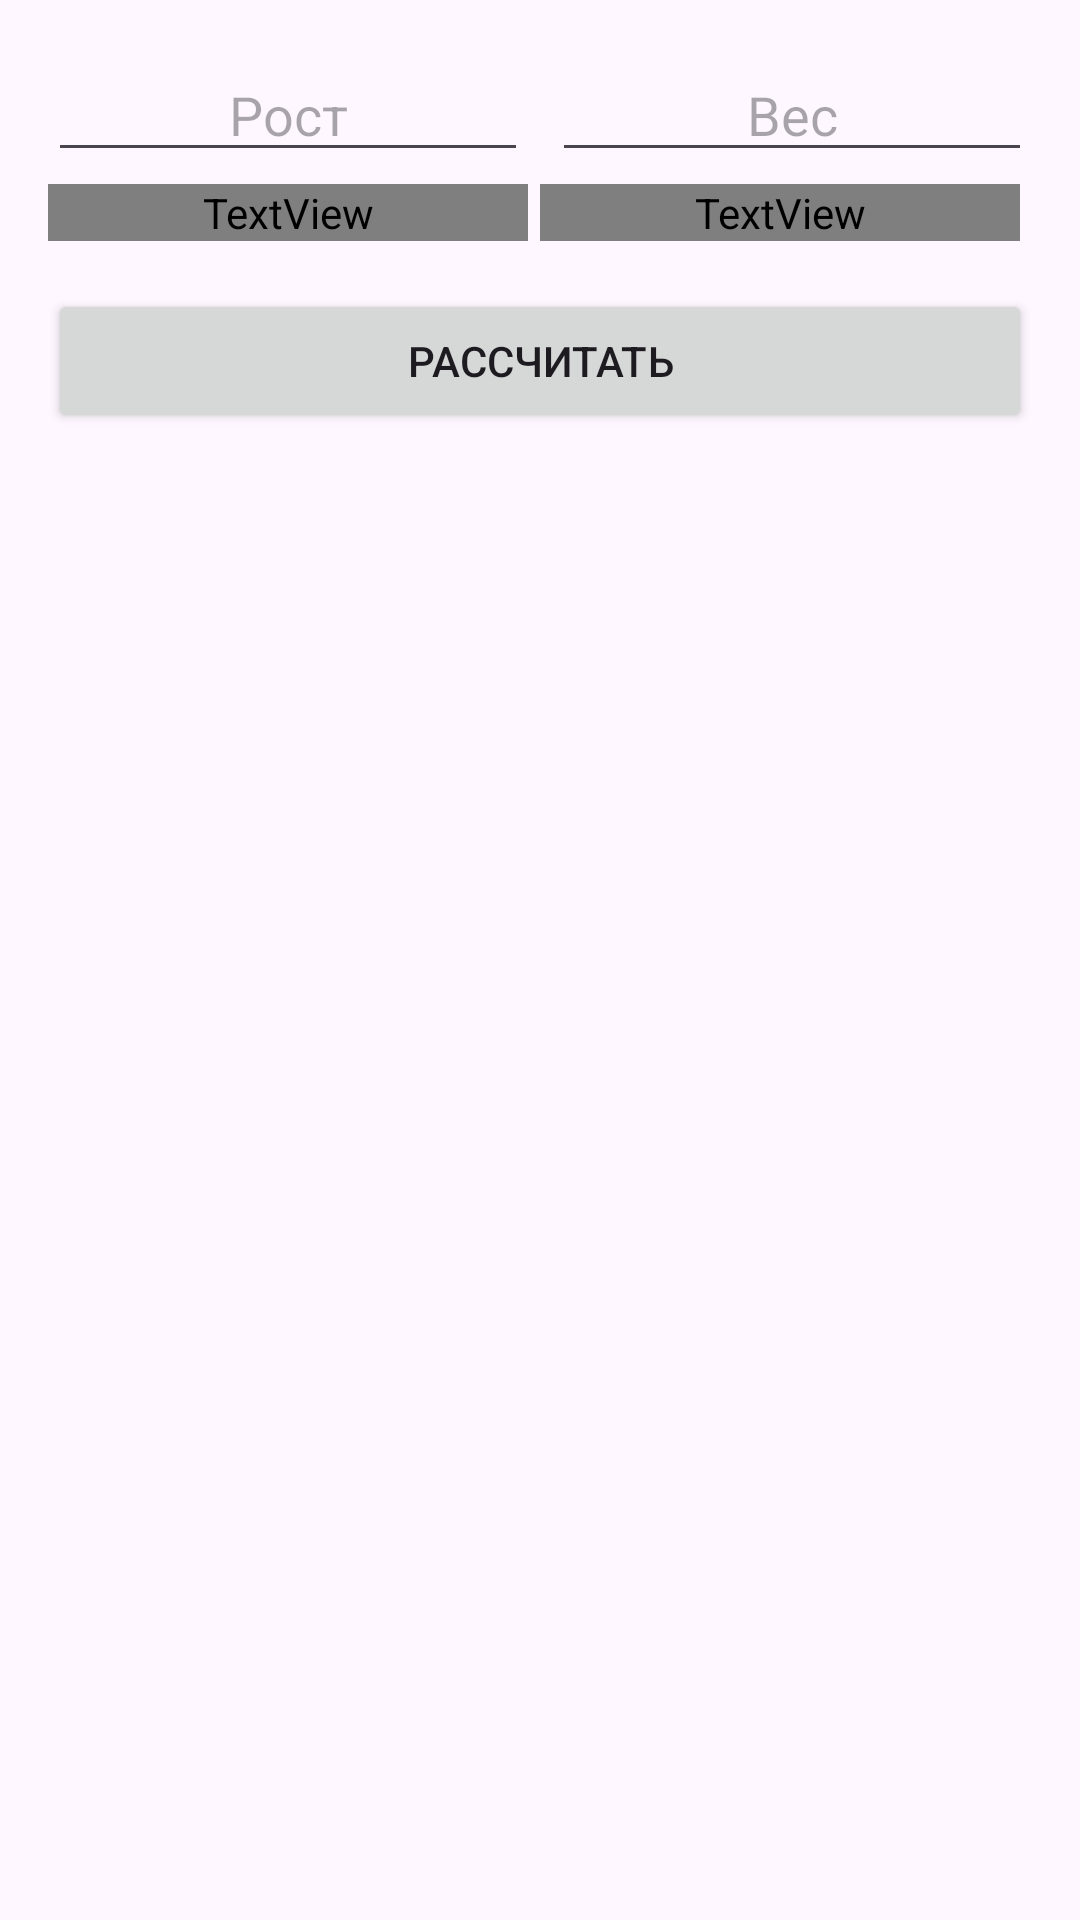

This screen was rendered from an Android layout file. Write that file and the resources it references.
<!-- AndroidManifest.xml: application theme Theme.MassManWork -->
<!-- res/layout/activity_main.xml -->
<?xml version="1.0" encoding="utf-8"?>
<androidx.constraintlayout.widget.ConstraintLayout xmlns:android="http://schemas.android.com/apk/res/android"
    xmlns:app="http://schemas.android.com/apk/res-auto"
    xmlns:tools="http://schemas.android.com/tools"
    android:id="@+id/main"
    android:layout_width="match_parent"
    android:layout_height="match_parent"
    tools:context=".MainActivity">

    <LinearLayout
        android:id="@+id/linearLayout"
        android:layout_width="match_parent"
        android:layout_height="wrap_content"
        android:layout_marginHorizontal="16dp"
        android:layout_marginTop="16dp"
        android:orientation="horizontal"
        app:layout_constraintTop_toTopOf="parent"
        tools:ignore="MissingConstraints">

        <EditText
            android:id="@+id/oneNumberET"
            android:layout_width="match_parent"
            android:layout_height="wrap_content"
            android:layout_marginEnd="4dp"
            android:layout_weight="1"
            android:autofillHints=""
            android:gravity="center"
            android:hint="@string/weight"
            android:inputType="numberDecimal"/>

        <EditText
            android:id="@+id/twoNumberET"
            android:layout_width="match_parent"
            android:layout_height="wrap_content"
            android:layout_marginStart="4dp"
            android:layout_weight="1"
            android:autofillHints=""
            android:gravity="center"
            android:hint="@string/mass"
            android:inputType="number" />
    </LinearLayout>

    <LinearLayout
        android:id="@+id/linearErr"
        android:layout_width="match_parent"
        android:layout_height="wrap_content"
        android:layout_marginHorizontal="16dp"
        android:layout_marginTop="4dp"
        android:orientation="horizontal"
        app:layout_constraintTop_toBottomOf="@+id/linearLayout"
        tools:ignore="MissingConstraints"
        tools:layout_editor_absoluteX="26dp">

        <TextView
            android:id="@+id/oneNumberErr"
            android:layout_width="match_parent"
            android:layout_height="wrap_content"
            android:layout_marginEnd="4dp"
            android:textSize="12sp"
            android:textColor="@color/red"
            android:layout_weight="1"
            android:autofillHints=""
            android:gravity="center"/>

        <TextView
            android:id="@+id/twoNumberErr"
            android:layout_width="match_parent"
            android:layout_height="wrap_content"
            android:layout_marginEnd="4dp"
            android:textSize="12sp"
            android:textColor="@color/red"
            android:layout_weight="1"
            android:autofillHints=""
            android:gravity="center" />
    </LinearLayout>

    <Button
        android:id="@+id/button"
        android:layout_width="match_parent"
        android:layout_height="wrap_content"
        android:text="@string/btn"
        android:onClick="onClick"
        android:layout_marginHorizontal="16dp"
        app:layout_constraintTop_toBottomOf="@+id/linearErr"
        android:layout_marginTop="16dp"/>


</androidx.constraintlayout.widget.ConstraintLayout>
<!-- resources referenced by this layout -->
<resources>
  <string name="btn">Рассчитать</string>
  <string name="mass">Вес</string>
  <string name="weight">Рост</string>
  <style name="Theme.MassManWork" parent="Base.Theme.MassManWork" />
  <style name="Base.Theme.MassManWork" parent="Theme.Material3.DayNight.NoActionBar">
          
          
      </style>
</resources>
